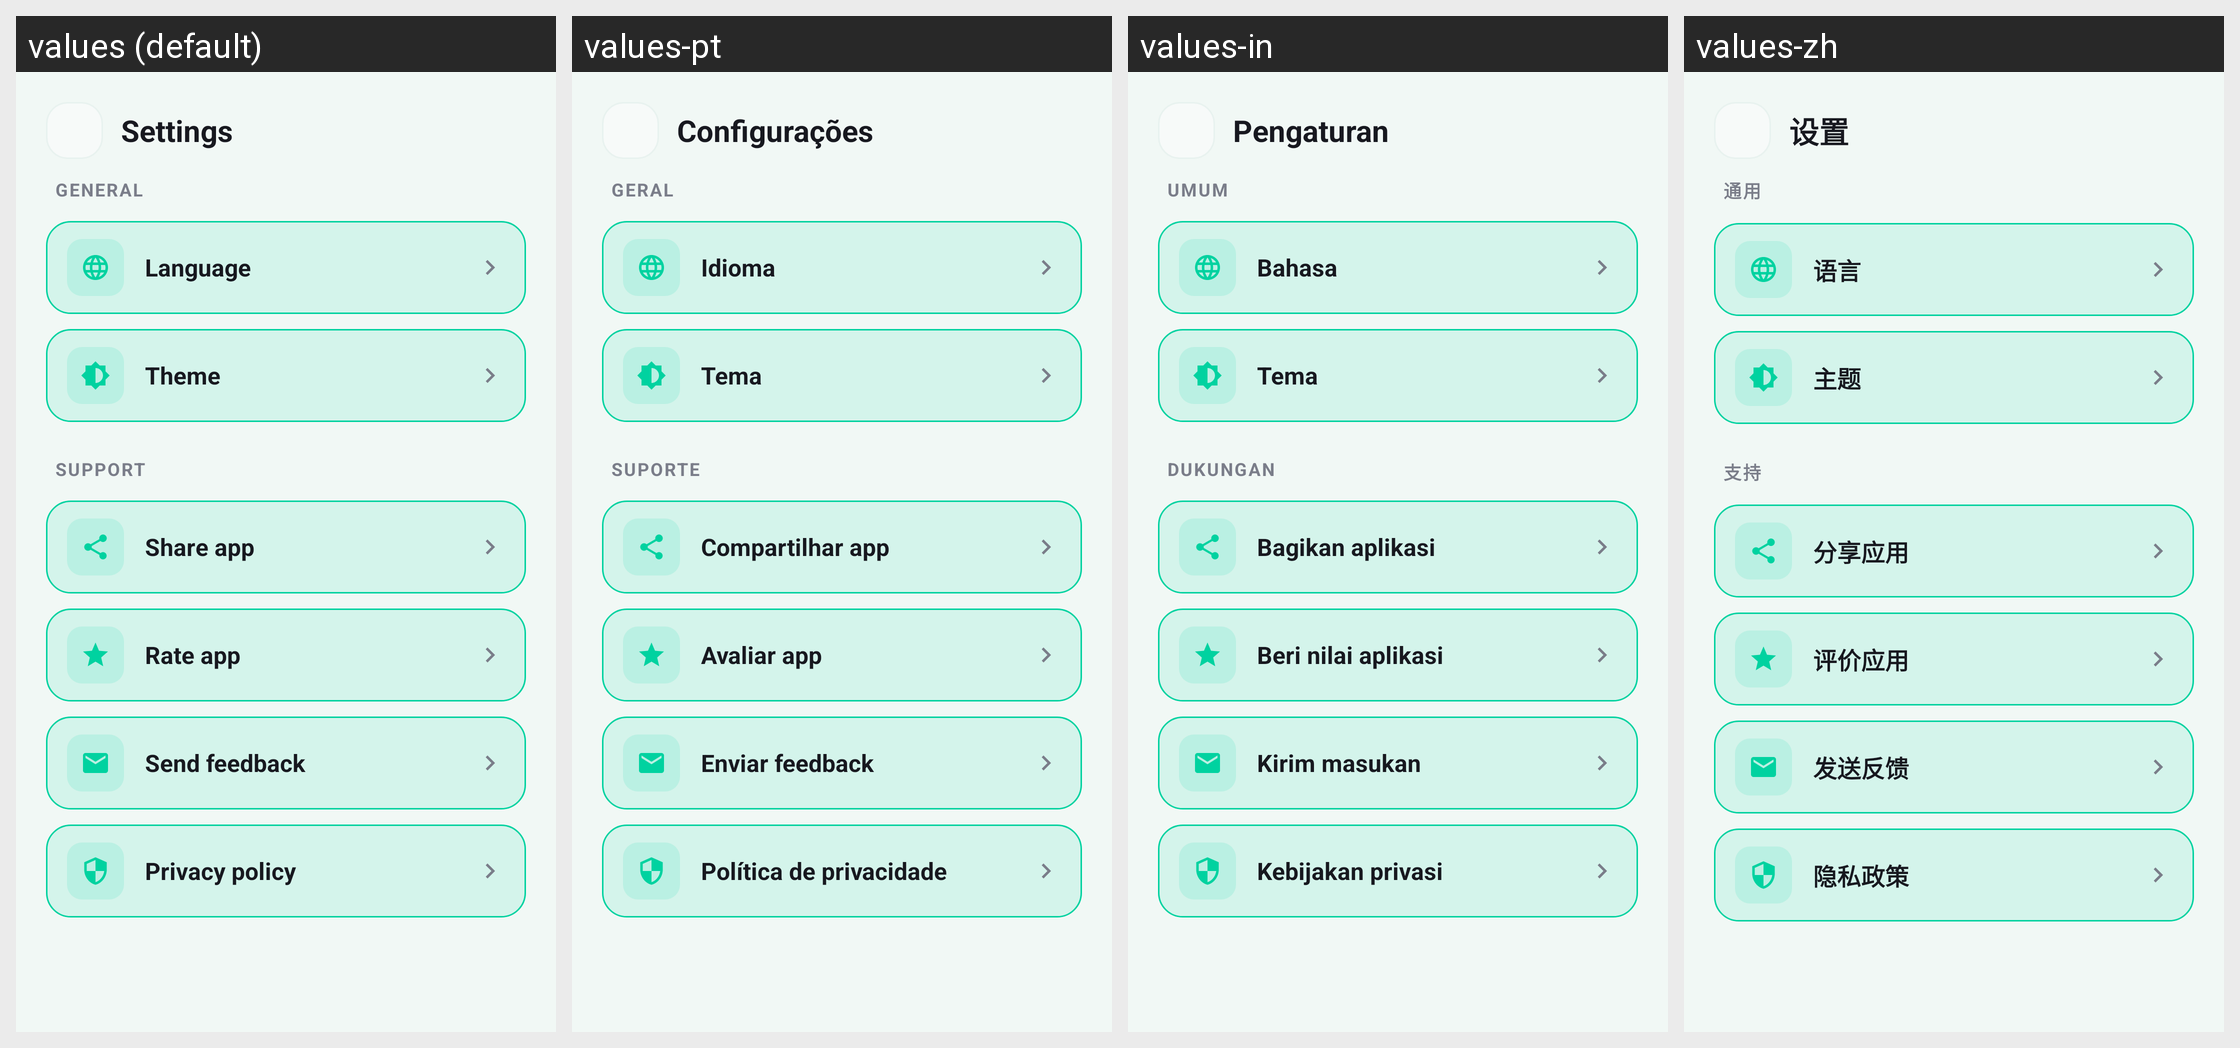

This grid shows one Android layout under several languages. Give, for every string resource on the screen, its name, the default text and each shown locale's text.
Android screen res/layout/fragment_settings.xml rendered under 4 locales, left to right: values (default), values-pt, values-in, values-zh. Device: Nexus 5 (rendered at 1080×1920; each locale shown at half size, 540×960, under a caption strip naming it); theme Theme.HairStyleAI.
Other locales in the repository, not shown: values-de, values-es, values-fr, values-hi, values-ja, values-ko, values-vi.
Strings drawn on this screen, with the default value and each locale's value (text and hints the layout hard-codes, and strings that could not be matched under every locale, appear in the picture but are not listed):

settings_title
  values: Settings
  values-pt: Configurações
  values-in: Pengaturan
  values-zh: 设置

settings_general
  values: GENERAL
  values-pt: GERAL
  values-in: UMUM
  values-zh: 通用

settings_language
  values: Language
  values-pt: Idioma
  values-in: Bahasa
  values-zh: 语言

settings_theme
  values: Theme
  values-pt: Tema
  values-in: Tema
  values-zh: 主题

settings_support
  values: SUPPORT
  values-pt: SUPORTE
  values-in: DUKUNGAN
  values-zh: 支持

settings_share
  values: Share app
  values-pt: Compartilhar app
  values-in: Bagikan aplikasi
  values-zh: 分享应用

settings_rate
  values: Rate app
  values-pt: Avaliar app
  values-in: Beri nilai aplikasi
  values-zh: 评价应用

settings_feedback
  values: Send feedback
  values-pt: Enviar feedback
  values-in: Kirim masukan
  values-zh: 发送反馈

settings_privacy
  values: Privacy policy
  values-pt: Política de privacidade
  values-in: Kebijakan privasi
  values-zh: 隐私政策
